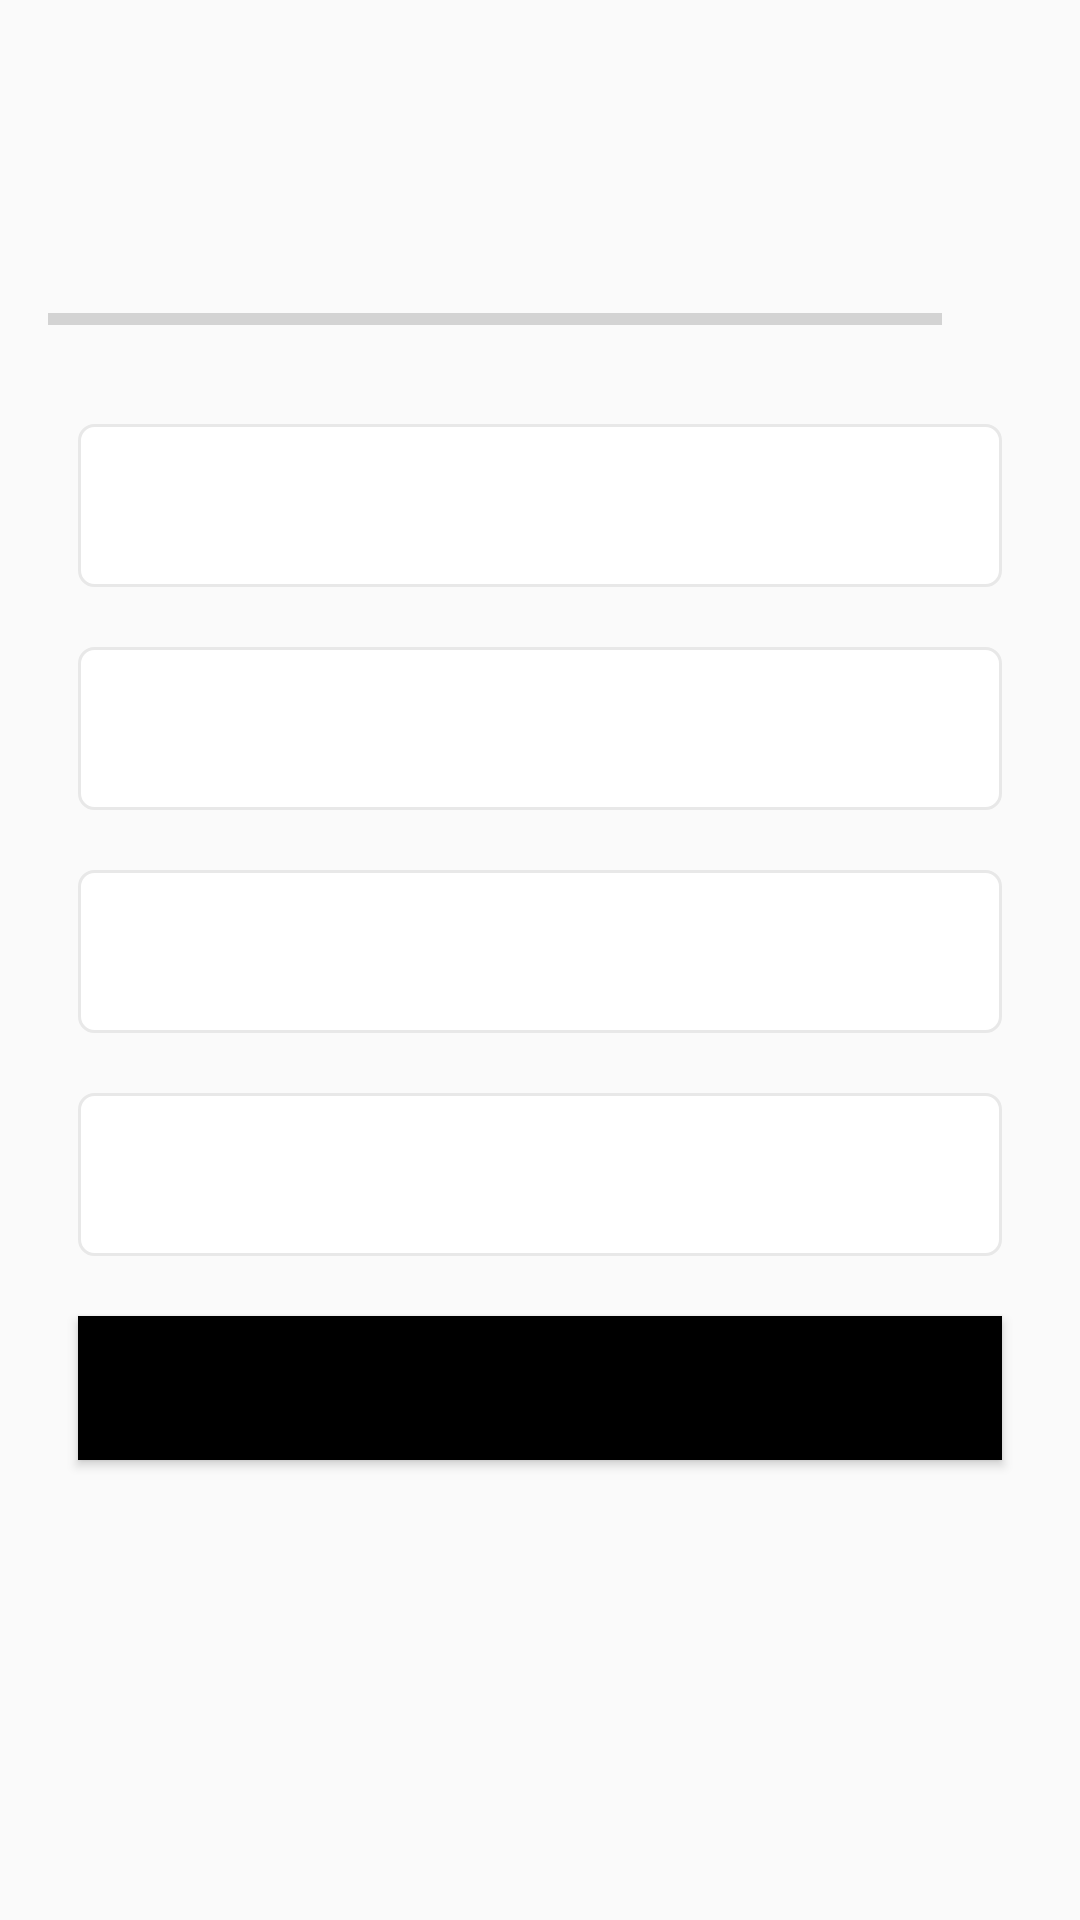

This screen was rendered from an Android layout file. Write that file and the resources it references.
<!-- AndroidManifest.xml: activity theme NoActionBarTheme -->
<!-- res/layout/activity_quiz.xml -->
<?xml version="1.0" encoding="utf-8"?>
<ScrollView xmlns:android="http://schemas.android.com/apk/res/android"
    xmlns:tools="http://schemas.android.com/tools"
    android:layout_width="match_parent"
    android:layout_height="match_parent"
    tools:context=".QuizActivity">

    <LinearLayout
        android:layout_width="match_parent"
        android:layout_height="wrap_content"
        android:gravity="center"
        android:orientation="vertical"
        android:padding="16dp">

        <TextView
            android:id="@+id/tv_question"
            android:layout_width="match_parent"
            android:layout_height="wrap_content"
            android:layout_margin="10dp"
            android:gravity="center"
            android:textSize="22sp" />

        <LinearLayout
            android:id="@+id/progress_details"
            android:layout_width="match_parent"
            android:layout_height="wrap_content"
            android:layout_marginTop="16dp"
            android:gravity="center_vertical"
            android:orientation="horizontal">

            <ProgressBar
                android:id="@+id/progress_bar"
                style="?android:attr/progressBarStyleHorizontal"
                android:layout_width="0dp"
                android:layout_height="wrap_content"
                android:layout_weight="1"
                android:indeterminate="false"
                android:max="10"
                android:minHeight="50dp"
                android:progress="0" />

            <TextView
                android:id="@+id/tv_progress"
                android:layout_width="wrap_content"
                android:layout_height="wrap_content"
                android:gravity="center"
                android:padding="15dp"
                android:textColorHint="#7A8089"
                android:textSize="14sp"
                tools:text="0/10" />


        </LinearLayout>

        <TextView
            android:id="@+id/tv_option_one"
            android:layout_width="match_parent"
            android:layout_height="wrap_content"
            android:layout_margin="10dp"
            android:background="@drawable/default_option_border_bg"
            android:gravity="center"
            android:padding="15dp"
            android:textColor="#7A8089"
            android:textSize="18sp" />

        <TextView
            android:id="@+id/tv_option_two"
            android:layout_width="match_parent"
            android:layout_height="wrap_content"
            android:layout_margin="10dp"
            android:background="@drawable/default_option_border_bg"
            android:gravity="center"
            android:padding="15dp"
            android:textColor="#7A8089"
            android:textSize="18sp" />

        <TextView
            android:id="@+id/tv_option_three"
            android:layout_width="match_parent"
            android:layout_height="wrap_content"
            android:layout_margin="10dp"
            android:background="@drawable/default_option_border_bg"
            android:gravity="center"
            android:padding="15dp"
            android:textColor="#7A8089"
            android:textSize="18sp" />

        <TextView
            android:id="@+id/tv_option_four"
            android:layout_width="match_parent"
            android:layout_height="wrap_content"
            android:layout_margin="10dp"
            android:background="@drawable/default_option_border_bg"
            android:gravity="center"
            android:padding="15dp"
            android:textColor="#7A8089"
            android:textSize="18sp" />

        <Button
            android:id="@+id/btn_submit"
            android:layout_width="match_parent"
            android:layout_height="wrap_content"
            android:layout_margin="10dp"
            android:background="@color/black"
            android:textColor="@color/color_primary_dark"
            android:textSize="18sp"
            android:textStyle="bold"/>


    </LinearLayout>

</ScrollView>
<!-- resources referenced by this layout -->
<resources>
  <color name="black">#FF000000</color>
  <color name="color_primary_dark">#FFEE58</color>
  <!-- drawable default_option_border_bg (drawable) -->
  <?xml version="1.0" encoding="utf-8"?>
  <shape
      xmlns:android="http://schemas.android.com/apk/res/android"
      android:shape="rectangle">
  
      <stroke
          android:width="1dp"
          android:color="@color/greygrey"/>
  
      <solid
          android:color="@android:color/white"/>
  
      <corners android:radius="5dp"/>
  
  
  
  </shape>
  <style name="NoActionBarTheme" parent="Theme.AppCompat.Light.NoActionBar">
          <item name="colorPrimary">@color/color_primary</item>
          <item name="colorPrimaryVariant">@color/color_primary_dark</item>
          <item name="colorOnPrimary">@color/white</item>
      </style>
  <color name="greygrey">#E8E8E8</color>
  <color name="color_primary">#1AE92F</color>
  <color name="white">#FFFFFFFF</color>
</resources>
